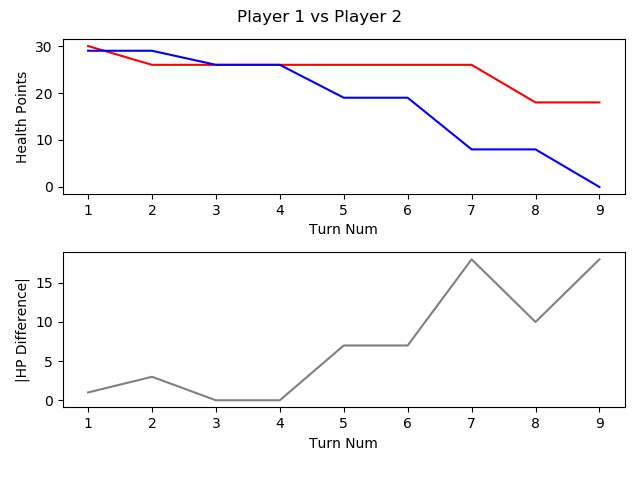

Data behind this chart, as committed beside it:
, TURN_NO, P1_HEALTH, P2_HEALTH, CURRENT_PLAYER, AMOUNTHEALEDTHISTURN, NUMATTACKSTHISTURN, NUMCARDSDRAWNTHISTURN, NUMCARDSPLAYEDTHISTURN, NUMCARDSTODRAW, NUMELEMENTALSPLAYEDLASTTURN, NUMELEMENTALSPLAYEDTHISTURN, NUMFRIENDLYMINIONSTHATATTACKEDTHISTURN, NUMFRIENDLYMINIONSTHATDIEDTHISTURN, NUMMINIONSPLAYEDTHISTURN, NUMMINIONSPLAYERKILLEDTHISTURN, NUMOPTIONSPLAYEDTHISTURN, NUMSECRETSPLAYEDTHISGAME, NUMSPELLSPLAYEDTHISGAME, NUMTIMESHEROPOWERUSEDTHISGAME, REMAININGMANA, TOTALMANASPENTTHISGAME, USEDMANATHISTURN
1, 1, 30, 29, P1 FitzVonGerald, 0, 0, 1, 1, 0, 0, 0, 0, 0, 1, 0, 2, 0, 0, 0, 0, 1, 1
2, 2, 26, 29, P2 RehHausZuckFuchs, 0, 0, 1, 2, 0, 0, 0, 0, 0, 0, 0, 3, 0, 2, 0, 0, 2, 1
3, 3, 26, 26, P1 FitzVonGerald, 0, 0, 1, 1, 0, 0, 0, 2, 0, 1, 0, 4, 0, 0, 0, 1, 2, 1
4, 4, 26, 26, P2 RehHausZuckFuchs, 0, 0, 1, 0, 0, 0, 0, 0, 0, 0, 0, 0, 0, 2, 0, 2, 2, 0
5, 5, 26, 19, P1 FitzVonGerald, 0, 0, 1, 1, 0, 0, 0, 3, 0, 1, 0, 5, 0, 0, 0, 0, 5, 3
6, 6, 26, 19, P2 RehHausZuckFuchs, 0, 0, 1, 1, 0, 0, 0, 0, 0, 1, 0, 1, 0, 2, 0, 0, 5, 3
7, 7, 26, 8, P1 FitzVonGerald, 0, 0, 1, 1, 0, 0, 0, 4, 0, 1, 0, 6, 0, 0, 0, 0, 9, 4
8, 8, 18, 8, P2 RehHausZuckFuchs, 0, 0, 1, 1, 0, 0, 0, 3, 0, 1, 0, 4, 0, 2, 0, 0, 9, 4
9, 9, 18, 0, P1 FitzVonGerald, 0, 0, 1, 0, 0, 0, 0, 2, 0, 0, 0, 2, 0, 0, 0, 5, 9, 0
